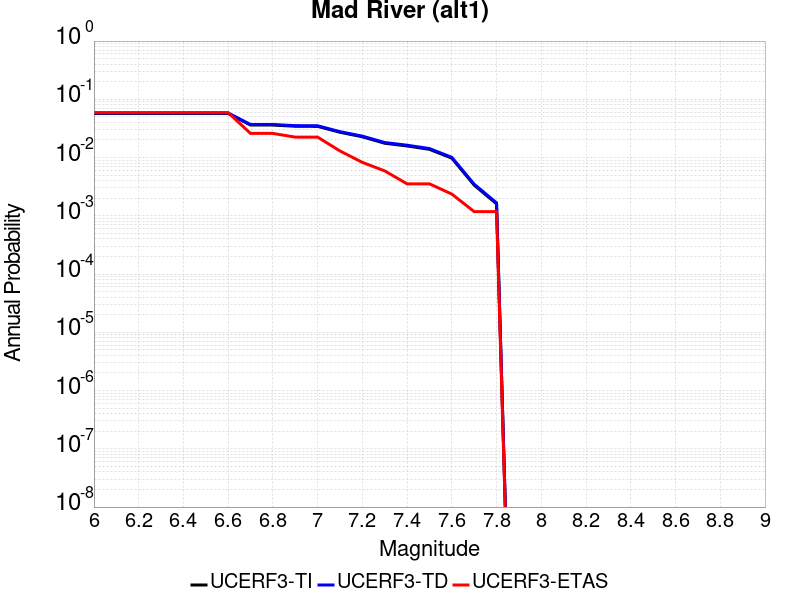

Values plotted in this chart, from the file beside it:
Magnitude, UCERF3-TI Prob, UCERF3-TD Prob, UCERF3-ETAS Prob
6.0, 0.05704, 0.05829, 0.05903
6.1, 0.05704, 0.05829, 0.05903
6.2, 0.05704, 0.05829, 0.05903
6.3, 0.05704, 0.05829, 0.05903
6.4, 0.05704, 0.05829, 0.05903
6.5, 0.05704, 0.05829, 0.05903
6.6, 0.05704, 0.05829, 0.05903
6.7, 0.03615, 0.03696, 0.02597
6.8, 0.03615, 0.03696, 0.02597
6.9, 0.03449, 0.03528, 0.02243
7.0, 0.03437, 0.03515, 0.02243
7.1, 0.02717, 0.02783, 0.01299
7.2, 0.02274, 0.02334, 0.008264
7.3, 0.01762, 0.01812, 0.005903
7.4, 0.01582, 0.0163, 0.003542
7.5, 0.01386, 0.01429, 0.003542
7.6, 0.009765, 0.01009, 0.002361
7.7, 0.003366, 0.003493, 0.001181
7.8, 0.001605, 0.00167, 0.001181
